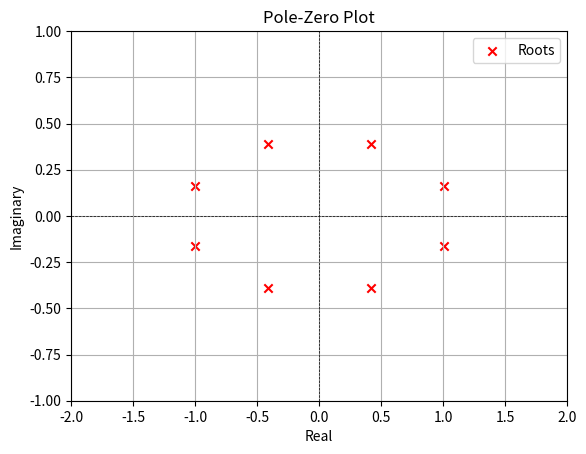

Reproduce this figure in Python.
from sympy import symbols, solve, simplify
import numpy as np
import matplotlib.pyplot as plt

# Define symbolic variable
s = symbols('s')

# Define the expression for H_{a,LP}(j\Omega_L)^2
expression = (1 + 0.16 * (8 * s**4 - 8 * s**2 + 1)**2)
expression = simplify(expression)

roots =  solve(expression, s)

# Extract the real and imaginary parts of the roots
real_parts = [root.evalf().as_real_imag()[0] for root in roots]
imag_parts = [root.evalf().as_real_imag()[1] for root in roots]

# Plot the pole-zero plot
plt.scatter(real_parts, imag_parts, marker='x', color='r', label='Roots')
plt.axhline(0, color='k', linestyle='--', linewidth=0.5)  # Horizontal line at y=0
plt.axvline(0, color='k', linestyle='--', linewidth=0.5)  # Vertical line at x=0
plt.xlabel('Real')
plt.xlim(-2, 2)
plt.ylabel('Imaginary')
plt.ylim(-1, 1)
plt.title('Pole-Zero Plot')
plt.legend()
plt.grid(True)
plt.show()

# Write the roots to a file
with open('roots.txt', 'w') as file:
    file.write("Real\tImaginary\n")
    for real, imag in zip(real_parts, imag_parts):
        file.write(f"{real}\t{imag}\n")

print("Roots are stored in 'roots.txt' file.")
